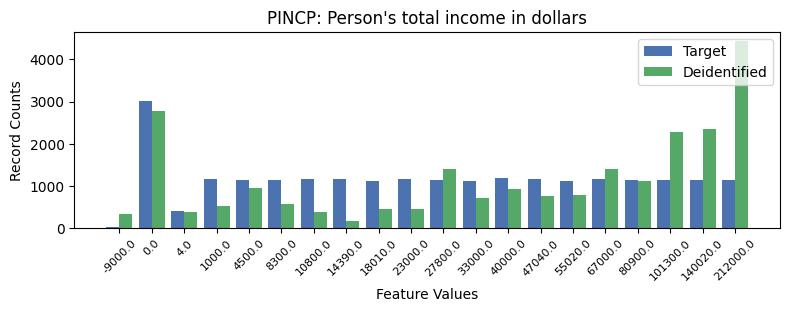

The file beside this chart, header and first rows:
, PINCP, count_target, count_deidentified
0, -1, 4247, 4029
1, 1, 3007, 2771
2, 12, 1180, 928
3, 13, 1177, 773
4, 9, 1164, 446
5, 3, 1163, 531
6, 15, 1159, 1393
7, 6, 1157, 383
8, 7, 1157, 180
9, 10, 1151, 1394
10, 16, 1151, 1120
11, 17, 1151, 2292
12, 19, 1151, 4429
13, 18, 1149, 2343
14, 5, 1148, 586
15, 4, 1143, 953
16, 8, 1125, 462
17, 11, 1124, 712
18, 14, 1114, 794
19, 2, 405, 394
20, 0, 30, 340
